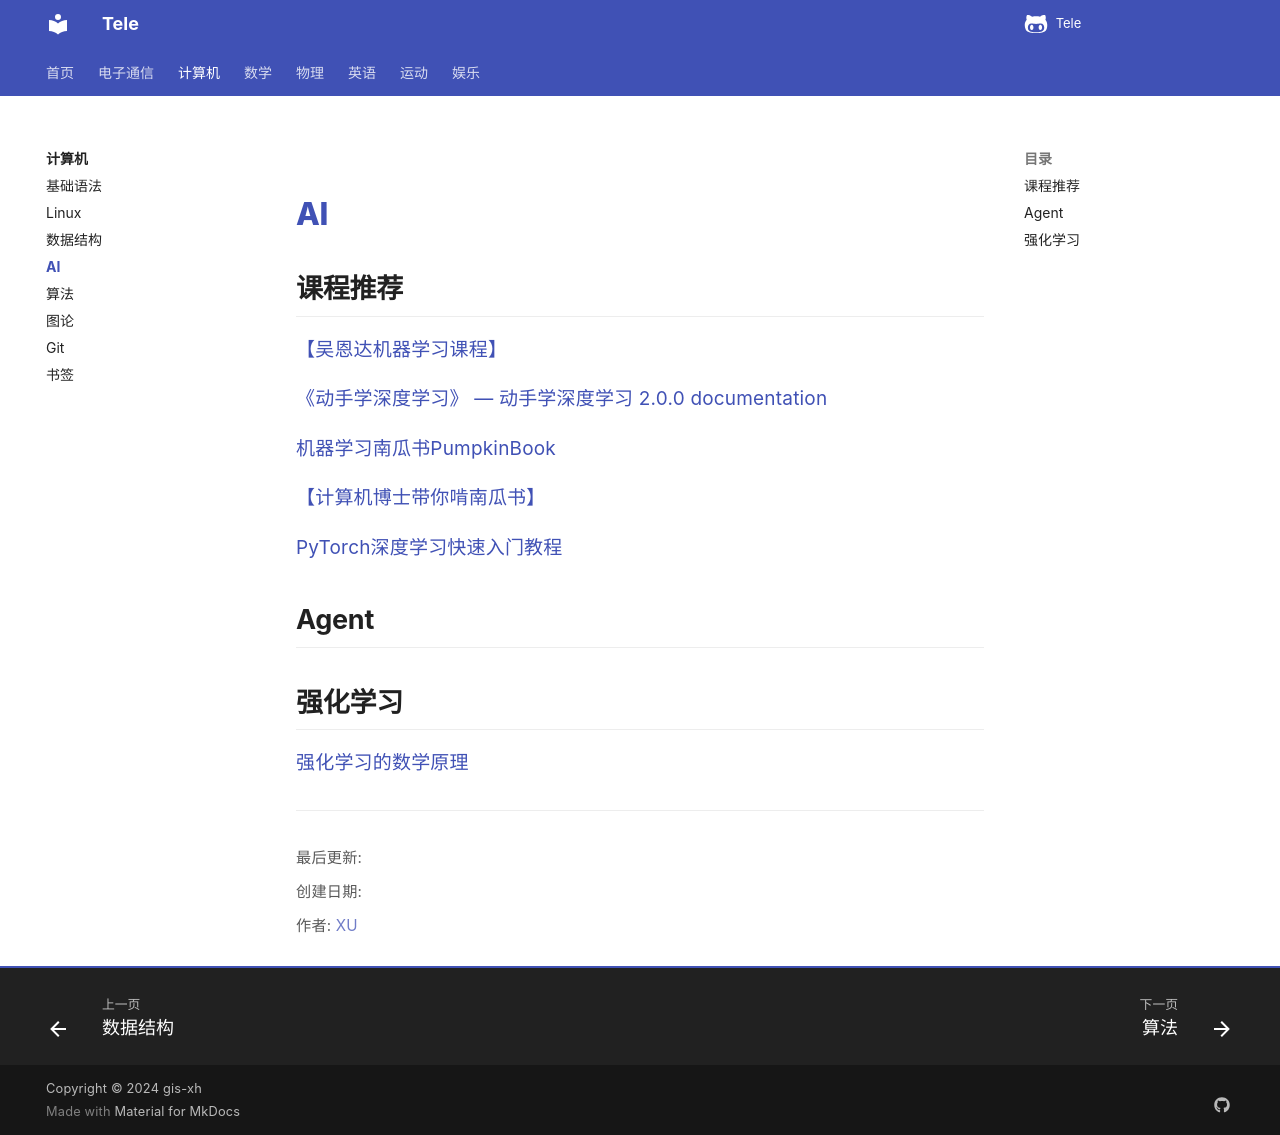

repository: Xuxu0927/Tele · page: 计算机/AI/index.html · generator: mkdocs

# AI

## 课程推荐

[【吴恩达机器学习课程】](https://www.bilibili.com/video/BV1owrpYKEtP?spm_id_from=333.788.videopod.episodes&vd_source=c7e3675d49afb96c142d2e0f81613b1e)

[《动手学深度学习》 — 动手学深度学习 2.0.0 documentation](https://zh.d2l.ai/)

[机器学习南瓜书PumpkinBook](https://datawhalechina.github.io/pumpkin-book/#/)

[【计算机博士带你啃南瓜书】](https://www.bilibili.com/video/BV1LrsoezEL8/?share_source=copy_web&vd_source=4aba4d467dfbbd6299622080f9ded3a3)

[PyTorch深度学习快速入门教程](https://www.bilibili.com/video/BV1hE411t7RN)



## Agent







## 强化学习



[强化学习的数学原理](https://www.bilibili.com/video/BV1sd4y167NS/?share_source=copy_web&vd_source=4aba4d467dfbbd6299622080f9ded3a3)
